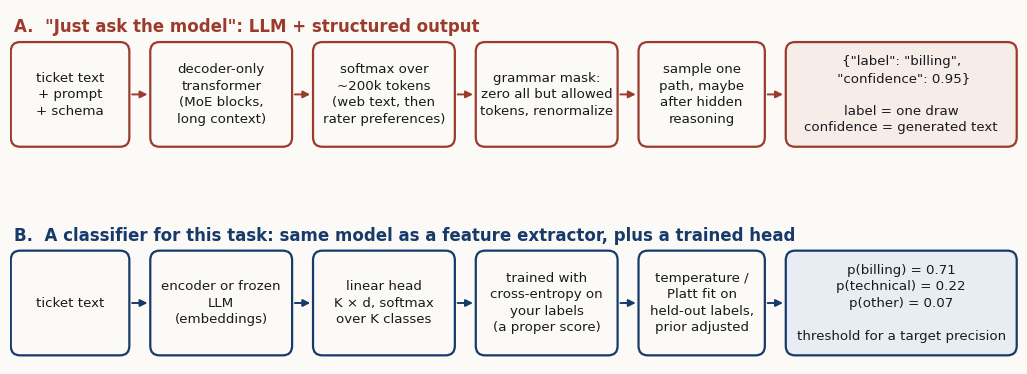

The script that saved this image:
import matplotlib; matplotlib.use("Agg"); import matplotlib.pyplot as plt
from matplotlib.patches import FancyBboxPatch
INK="#191A1E"; MUTED="#6E6B62"; LINE="#E1DDD2"; NAVY="#183A6B"; GOLD="#B27C2E"; BG="#FBFAF6"; RED="#9B3B2E"
plt.rcParams.update({"font.family":"DejaVu Sans","font.size":10.5,"figure.facecolor":BG,"savefig.dpi":200})
fig,ax=plt.subplots(figsize=(13,4.6)); ax.set_xlim(0,13); ax.set_ylim(0.4,4.9); ax.axis("off")
def box(x,y,w,h,t,c,fc=None):
    ax.add_patch(FancyBboxPatch((x,y),w,h,boxstyle="round,pad=0.04,rounding_size=0.12",ec=c,fc=fc or BG,lw=1.6))
    ax.text(x+w/2,y+h/2,t,ha="center",va="center",fontsize=9.6,color=INK,linespacing=1.35)
def arr(x1,x2,y,c=MUTED): ax.annotate("",(x2,y),(x1,y),arrowprops=dict(arrowstyle="-|>",color=c,lw=1.4))
# Row A
yA=3.2; h=1.25
ax.text(0.05,4.62,"A.  \"Just ask the model\": LLM + structured output",fontsize=12,color=RED,weight="bold")
xs=[(0.05,1.45,"ticket text\n+ prompt\n+ schema"),(1.85,1.75,"decoder-only\ntransformer\n(MoE blocks,\nlong context)"),
    (3.95,1.75,"softmax over\n~200k tokens\n(web text, then\nrater preferences)"),
    (6.05,1.75,"grammar mask:\nzero all but allowed\ntokens, renormalize"),
    (8.15,1.55,"sample one\npath, maybe\nafter hidden\nreasoning"),
    (10.05,2.9,'{"label": "billing",\n "confidence": 0.95}\n\nlabel = one draw\nconfidence = generated text')]
for i,(x,w,t) in enumerate(xs):
    box(x,yA,w,h,t,RED,"#F6ECE8" if i==5 else None)
    if i: arr(xs[i-1][0]+xs[i-1][1]+0.04,x-0.04,yA+h/2,RED)
# Row B
yB=0.55
ax.text(0.05,1.97,"B.  A classifier for this task: same model as a feature extractor, plus a trained head",fontsize=12,color=NAVY,weight="bold")
xs=[(0.05,1.45,"ticket text"),(1.85,1.75,"encoder or frozen\nLLM\n(embeddings)"),
    (3.95,1.75,"linear head\nK × d, softmax\nover K classes"),
    (6.05,1.75,"trained with\ncross-entropy on\nyour labels\n(a proper score)"),
    (8.15,1.55,"temperature /\nPlatt fit on\nheld-out labels,\nprior adjusted"),
    (10.05,2.9,"p(billing) = 0.71\np(technical) = 0.22\np(other) = 0.07\n\nthreshold for a target precision")]
for i,(x,w,t) in enumerate(xs):
    box(x,yB,w,h,t,NAVY,"#E8EDF4" if i==5 else None)
    if i: arr(xs[i-1][0]+xs[i-1][1]+0.04,x-0.04,yB+h/2,NAVY)
fig.savefig("latent-schematic.png",bbox_inches="tight",facecolor=BG)
